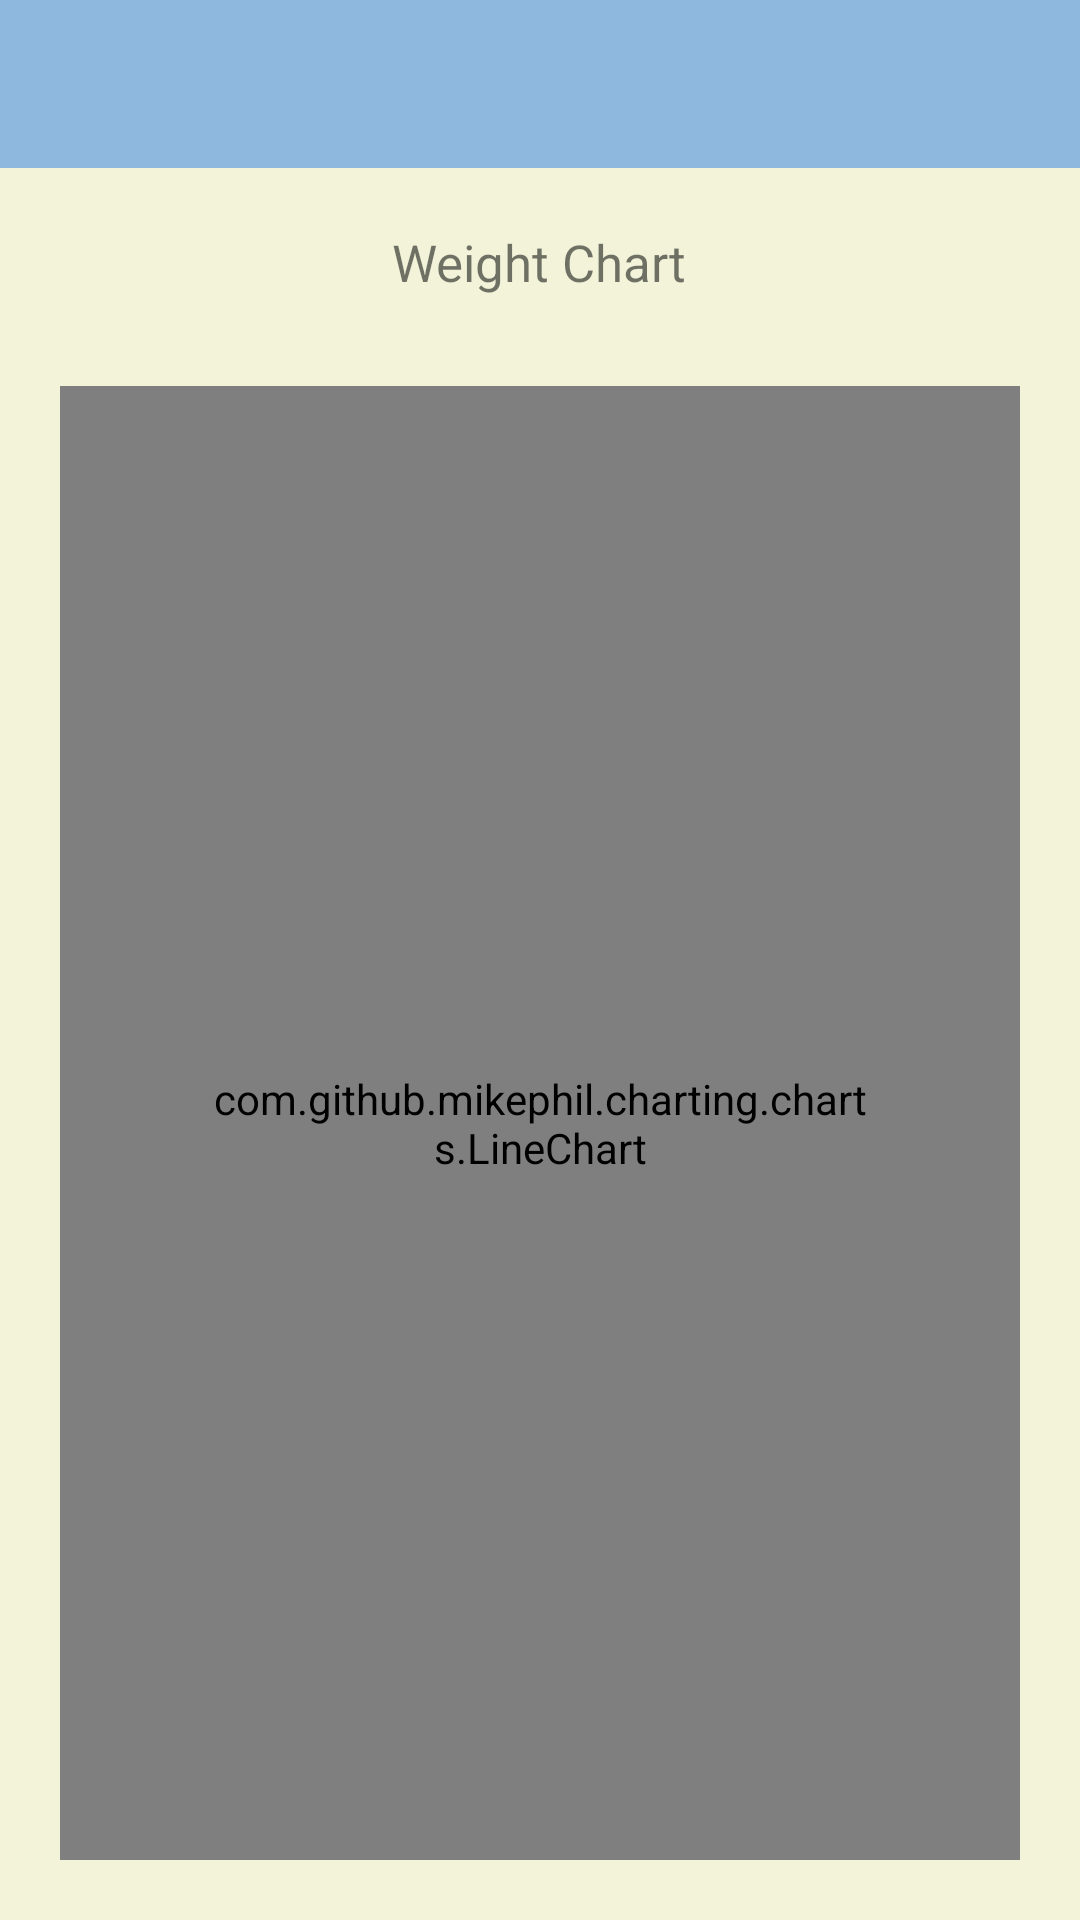

This screen was rendered from an Android layout file. Write that file and the resources it references.
<!-- AndroidManifest.xml: activity theme AppTheme.NoActionBar -->
<!-- res/layout/activity_weight_chart.xml -->
<?xml version="1.0" encoding="utf-8"?>
<RelativeLayout xmlns:android="http://schemas.android.com/apk/res/android"
    xmlns:app="http://schemas.android.com/apk/res-auto"
    android:layout_width="match_parent"
    android:layout_height="match_parent"
    android:background="@color/background_project">

    <android.support.design.widget.AppBarLayout
        android:id="@+id/activityWeightChart_appBarLayout"
        android:layout_width="match_parent"
        android:layout_height="wrap_content"
        android:theme="@style/ThemeOverlay.AppCompat.Dark.ActionBar">

        <android.support.v7.widget.Toolbar
            android:id="@+id/activityWeightChart_toolbar"
            android:layout_width="match_parent"
            android:layout_height="?attr/actionBarSize"
            app:layout_scrollFlags="enterAlways|scroll"
            app:popupTheme="@style/ThemeOverlay.AppCompat.Light"/>

    </android.support.design.widget.AppBarLayout>


    <RelativeLayout
        android:layout_width="match_parent"
        android:layout_height="wrap_content"
        android:layout_below="@id/activityWeightChart_appBarLayout"
        android:layout_marginTop="30dp"
        android:layout_margin="20dp">

        <TextView
            android:id="@+id/activityWeighChart_txtTitle"
            android:layout_width="wrap_content"
            android:layout_height="wrap_content"
            android:text="@string/text_view_weight_chart"
            android:layout_centerHorizontal="true"
            android:textSize="@dimen/text_view_size_large"/>

        <com.github.mikephil.charting.charts.LineChart
            android:id="@+id/activityWeighChart_lineChart"
            android:layout_width="match_parent"
            android:layout_height="match_parent"
            android:layout_below="@id/activityWeighChart_txtTitle"
            android:layout_marginTop="30dp"
            android:padding="50dp"/>

    </RelativeLayout>


</RelativeLayout>
<!-- resources referenced by this layout -->
<resources>
  <color name="background_project">#F2F3D9</color>
  <dimen name="text_view_size_large">17sp</dimen>
  <string name="text_view_weight_chart">Weight Chart</string>
  <style name="AppTheme.NoActionBar">
          <item name="windowActionBar">false</item>
          <item name="windowNoTitle">true</item>
      </style>
</resources>
